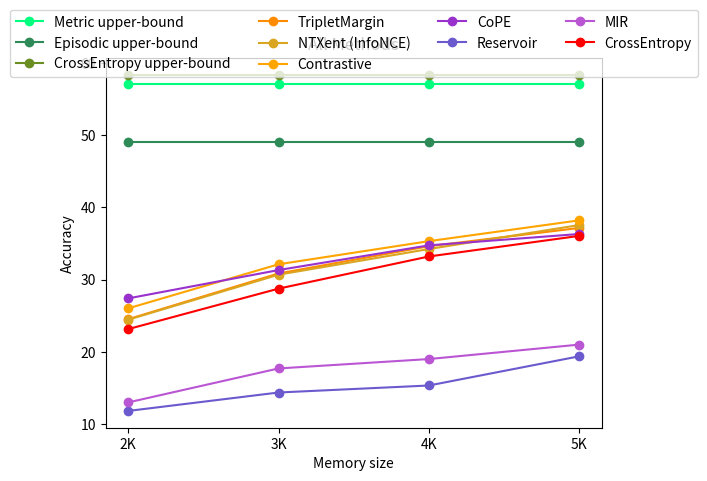

Here is the Python script that generated this plot:
import numpy as np
import matplotlib.pyplot as plt

def get_data(dataset):

  if dataset == 'fmnist':
    data = [
      # upper bounds
      {
        'label': 'Metric upper-bound',
        'mean': np.array([93.24, 93.24, 93.24, 93.24]),
        'std':  np.array([0.10, 0.10, 0.10, 0.10]),
      },
      {
        'label': 'Episodic upper-bound',
        'mean': np.array([92.51, 92.51, 92.51, 92.51]),
        'std':  np.array([0.23, 0.23, 0.23, 0.23]),
      },
      {
        'label': 'CrossEntropy upper-bound',
        'mean': np.array([91.68, 91.68, 91.68, 91.68]),
        'std':  np.array([0.13, 0.13, 0.13, 0.13]),
      },

      # Episodic approaches
      {
        'label': 'Episodic+PT',
        'mean': np.array([78.97, 84.87, 87.03, 88.63]),
        'std':  np.array([1.27, 0.46, 0.45, 0.39]),
      },
      {
        'label': 'Episodic+Reptile',
        'mean': np.array([79.23, 83.66, 86.77, 88.87]),
        'std':  np.array([1.01, 0.52, 0.12, 0.12]),
      },
      {
        'label': 'Episodic+CE',
        'mean': np.array([80.00, 84.77, 87.27, 89.13]),
        'std':  np.array([1.23, 0.29, 0.21, 0.12]),
      },

      # Metric approaches
      {
        'label': 'TripletMargin',
        'mean': np.array([74.38, 80.60, 83.67, 86.33]),
        'std':  np.array([1.70, 2.24, 0.44, 0.71]),
      },
      {
        'label': 'NTXent (InfoNCE)',
        'mean': np.array([73.60, 80.90, 83.85, 86.12]),
        'std':  np.array([0.86, 0.49, 0.51, 0.26]),
      },
      {
        'label': 'Contrastive',
        'mean': np.array([59.33, 68.20, 76.62, 82.60]),
        'std':  np.array([2.80, 3.73, 3.47, 1.67]),
      },

      # Baselines
      {
        'label': 'CoPE',
        'mean': np.array([75.92, 79.14, 81.84, 83.78]),
        'std':  np.array([0.65, 4.99, 2.79, 2.20]),
      },
      {
        'label': 'Reservoir',
        'mean': np.array([72.61, 79.72, 83.63, 83.25]),
        'std':  np.array([1.16, 3.01, 1.22, 0.54]),
      },
      {
        'label': 'MIR',
        'mean': np.array([66.0, 74.8, 72.2, 75.5]),
        'std':  np.array([4.0, 1.7, 5.0, 2.4]),
      },

      # CrossEntropy
      {
        'label': 'CrossEntropy',
        'mean': np.array([55.57, 70.30, 78.40, 83.13]),
        'std':  np.array([2.37, 2.04, 0.41, 1.44]),
      },
    ]
  
  if dataset == 'cifar10':
    data = [
      # upper bounds
      {
        'label': 'Metric upper-bound',
        'mean': np.array([80.62, 80.62, 80.62, 80.62]),
        'std':  np.array([0.30, 0.30, 0.30, 0.30]),
      },
      {
        'label': 'Episodic upper-bound',
        'mean': np.array([75.63, 75.63, 75.63, 75.63]),
        'std':  np.array([0.005, 0.005, 0.005, 0.005]),
      },
      {
        'label': 'CrossEntropy upper-bound',
        'mean': np.array([70.38, 70.38, 70.38, 70.38]),
        'std':  np.array([0.57, 0.57, 0.57, 0.57]),
      },

      # Episodic approaches
      {
        'label': 'Episodic+PT',
        'mean': np.array([41.67, 50.70, 57.13, 61.43]),
        'std':  np.array([0.25, 0.41, 2.02, 0.98]),
      },
      {
        'label': 'Episodic+Reptile',
        'mean': np.array([42.80, 50.47, 58.30, 65.03]),
        'std':  np.array([1.85, 0.99, 0.54, 0.74]),
      },
      {
        'label': 'Episodic+CE',
        'mean': np.array([41.47, 51.07, 56.90, 61.07]),
        'std':  np.array([0.95, 0.54, 0.75, 2.15]),
      },

      # Metric approaches
      {
        'label': 'TripletMargin',
        'mean': np.array([33.50, 41.12, 46.50, 58.67]),
        'std':  np.array([2.35, 2.07, 3.10, 2.11]),
      },
      {
        'label': 'NTXent (InfoNCE)',
        'mean': np.array([38.52, 45.00, 48.83, 56.35]),
        'std':  np.array([0.67, 2.33, 1.15, 2.23]),
      },
      {
        'label': 'Contrastive',
        'mean': np.array([36.07, 45.52, 51.90, 59.15]),
        'std':  np.array([2.67, 2.47, 3.63, 1.27]),
      },

      # Baselines
      {
        'label': 'CoPE',
        'mean': np.array([29.47, 33.93, 31.84, 28.71]),
        'std':  np.array([5.27, 1.75, 3.58, 5.80]),
      },
      {
        'label': 'Reservoir',
        'mean': np.array([37.06, 46.06, 46.75, 49.90]),
        'std':  np.array([0.49, 6.20, 15.31, 5.80]),
      },
      {
        'label': 'MIR',
        'mean': np.array([25.8, 32.3, 36.5, 45.2]),
        'std':  np.array([1.0, 1.4, 1.3, 2.1]),
      },

      # CrossEntropy
      {
        'label': 'CrossEntropy',
        'mean': np.array([19.87, 33.53, 41.43, 49.60]),
        'std':  np.array([0.76, 1.97, 2.70, 1.40]),
      },
    ]

  if dataset == 'cifar100':
    data = [
      # upper bounds
      {
        'label': 'Metric upper-bound',
        'mean': np.array([57.01, 57.01, 57.01, 57.01]),
        'std':  np.array([0.17, 0.17, 0.17, 0.17]),
      },
      {
        'label': 'Episodic upper-bound',
        'mean': np.array([49.05, 49.05, 49.05, 49.05]),
        'std':  np.array([0.58, 0.58, 0.58, 0.58]),
      },
      {
        'label': 'CrossEntropy upper-bound',
        'mean': np.array([58.33, 58.33, 58.33, 58.33]),
        'std':  np.array([0.11, 0.11, 0.11, 0.11]),
      },

      # Episodic approaches
      # {
      #   'label': 'Episodic+PT',
      #   'mean': np.array([]),
      #   'std':  np.array([]),
      # },
      # {
      #   'label': 'Episodic+Reptile',
      #   'mean': np.array([]),
      #   'std':  np.array([]),
      # },
      # {
      #   'label': 'Episodic+CE',
      #   'mean': np.array([]),
      #   'std':  np.array([]),
      # },

      # Metric approaches
      {
        'label': 'TripletMargin',
        'mean': np.array([24.52, 30.85, 34.62, 37.15]),
        'std':  np.array([0.18, 0.65, 0.48, 0.42]),
      },
      {
        'label': 'NTXent (InfoNCE)',
        'mean': np.array([24.45, 30.68, 34.23, 37.55]),
        'std':  np.array([1.34, 0.19, 0.36, 0.54]),
      },
      {
        'label': 'Contrastive',
        'mean': np.array([26.02, 32.12, 35.32, 38.20]),
        'std':  np.array([0.45, 0.61, 0.15, 0.73]),
      },

      # Baselines
      {
        'label': 'CoPE',
        'mean': np.array([27.40, 31.32, 34.74, 36.31]),
        'std':  np.array([0.08, 0.65, 0.38, 0.49]),
      },
      {
        'label': 'Reservoir',
        'mean': np.array([11.82, 14.37, 15.34, 19.38]),
        'std':  np.array([0.86, 3.39, 0.69, 0.46]),
      },
      {
        'label': 'MIR',
        'mean': np.array([13.00, 17.70, 19.00, 21.00]),
        'std':  np.array([0.90, 0.50, 0.90, 1.90]),
      },

      # CrossEntropy
      {
        'label': 'CrossEntropy',
        'mean': np.array([23.15, 28.75, 33.20, 36.05]),
        'std':  np.array([0.82, 0.98, 0.67, 0.53]),
      },
    ]

  return data

def main():
  dataset = 'cifar100' #['fmnist', 'cifar10', 'cifar100']
  methods = [
    'Metric upper-bound',
    'Episodic upper-bound',
    'CrossEntropy upper-bound',

    # 'Episodic+PT',
    # 'Episodic+Reptile',
    # 'Episodic+CE',
    
    'TripletMargin',
    'NTXent (InfoNCE)',
    'Contrastive',

    'CoPE',
    'Reservoir',
    'MIR'

    'CrossEntropy'
  ]
  colors = [
    'springgreen',
    'seagreen',
    'olivedrab',
  
    # 'steelblue',
    # 'deepskyblue',
    # 'darkturquoise',

    'darkorange',
    'goldenrod',
    'orange',

    'darkorchid',
    'slateblue',
    'mediumorchid',

    'red'
  ]
  
  x = np.arange(4)
  data = get_data(dataset)

  for idx, method in enumerate(data):
    label = method['label']
    mean = method['mean']
    std = method['std']

    plt.plot(x, mean, '-o', color=colors[idx], label=label)
    # plt.fill_between(
    #   x, mean-std, mean+std,
    #   edgecolor=colors[idx],
    #   facecolor=colors[idx],
    #   alpha=0.2)
  
  # plt.legend(loc='lower right')
  plt.legend(loc='upper center', bbox_to_anchor=(0.5, 1.15),
          ncol=4, fancybox=True, shadow=False)
  plt.title('All Methods')
  plt.xlabel('Memory size')
  plt.ylabel('Accuracy')
 
  # plt.xticks(np.arange(4), ['0.2K', '0.5K', '1K', '2K'])
  # plt.yticks(np.arange(55, 96, step=5)) # For FMNIST
  # plt.yticks(np.arange(15, 86, step=10)) # For CIFAR10

  # For CIFAR100
  plt.xticks(np.arange(4), ['2K', '3K', '4K', '5K'])
  plt.yticks(np.arange(10, 61, step=10)) 


  plt.show()

if __name__ == '__main__':
  main()
  
